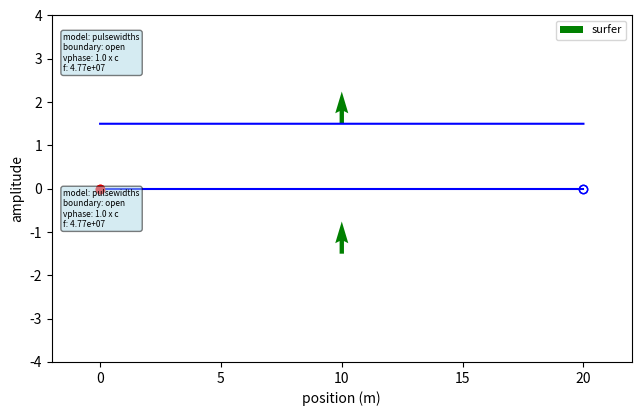

This figure's Python source: (Note: this script raises an exception after producing the figure.)
#
# 1d wave on a line
# Examples for plasma pyhsics lectures
# [redacted]
# [redacted]
#

import numpy as np
import matplotlib.pyplot as plt # for plot functons
import scipy as sp
import matplotlib.animation as animation


model = 'pulse'
model = 'pulsewidths'
#model = 'signal'
#model = 'signalvphase'
#model = 'signalhighfrequency'

dtplot = 2e-10 # time distance in between frames for animation
simulationtime = 400e-9 # total length of simulation in s
dt=1e-12 # time constant for iteration
omega = 3e8*np.pi
f = omega/(2*np.pi)
period = 1/f
pulsewidth1 = 0.1
pulsewidth2 = 0.1

RefractiveIndexMedium = 1
gamma = 0 # damping in the medium
    
if model == 'pulse':
    animationfile = 'line1d_pulse.mp4'
    ffactor = 1
    zoomfactor = 1
    vphasefactor = 1
    boundary1 = 'open'
    boundary2 = 'fixed'
    showarrow = False
if model == 'pulsewidths':
    animationfile = 'line1d_pulsewidth.mp4'
    ffactor = 1
    zoomfactor = 1
    vphasefactor = 1
    boundary1 = 'open'
    boundary2 = 'open'
    showarrow = True
    omega = 3e8
    f = omega/(2*np.pi)
    period = 1/f
    pulsewidth1 = 0.1
    pulsewidth2 = 0.19
if model == 'signal':
    animationfile = 'line1d_signal.mp4'
    ffactor = 1
    zoomfactor = 1
    vphasefactor = 1 
    boundary1 = 'open'
    boundary2 = 'fixed'
    showarrow = False
if model == 'signalvphase':
    animationfile = 'line1d_signalvphase.mp4'
    ffactor = 1
    zoomfactor = 1
    vphasefactor = 2 
    boundary1 = 'open'
    boundary2 = 'open'
    showarrow = False    
if model == 'signalhighfrequency':
    animationfile = 'line1d_signalhigh.mp4'
    ffactor = 5
    zoomfactor = 1
    vphasefactor = 1 
    boundary1 = 'open'
    boundary2 = 'fixed'
    showarrow = False
    
# --------------------------------------------------------------------------
# Define initial constants
# --------------------------------------------------------------------------
time = 0
t = 0
steps = int(simulationtime/dtplot) # total number of frames

#Xsize = 10000
#dx = 0.002

Xsize = 1000
dx = 0.02
x = np.linspace(0,dx*Xsize,Xsize+1)

# vector open
line = np.zeros([Xsize+1,3])

# vector fixed
line1 = np.zeros([Xsize+1,3])
  

# --------------------------------------------------------------------------
# Initialize Distributions
# The initial distribution needs to be electrical neutral to
# allow the calculation of the electrical potential for periodic
# boundary condition
# --------------------------------------------------------------------------

# Starting Condition Amplitude 
for i in range(Xsize): 
    line[i,0] = 0
    line1[i,0] = 0
   
vphase = 3e8
gamma0 = 0
alpha = vphase*dt/dx

if alpha>1: print('von Neumann condition violated')
  
  
# Starting Condition Ghost Point in Time }
for i in range(Xsize-1):
      line[i,1] = line[i,0]+0.5*alpha**2*(line[i+1,0]-2*line[i,0]+line[i-1,0]);
#      line1[i,1] = line1[i,0]+0.5*alpha**2*(line1[i+1,0]-2*line1[i,0]+line1[i-1,0]);
  
 
# --------------------------------------------------------------------------
# Define plots
# --------------------------------------------------------------------------
fig, ax = plt.subplots(1,1,figsize=(8,4.5))
plt.subplots_adjust(right=0.85)
yrange = 4*1/zoomfactor
yoffset = 1.5*1/zoomfactor

ax.set(xlabel='position (m)',ylabel='amplitude',ylim=(-yrange,yrange),xlim=(-0.1*Xsize*dx,1.1*Xsize*dx))

# line open boundary
lineopen = ax.plot(x,line[:,0],color='b')[0]
lineopena = ax.plot([0,0],[yoffset,yoffset],color='r',linestyle='dashed')[0]
lineopenap = ax.plot(0,0,color='r',marker='o')[0]
if showarrow:
    lineopenquiver = ax.quiver(x[int(Xsize/2)],yoffset,0,1,color='g',label='surfer')
if boundary1 == 'open':
   lineopene = ax.plot(Xsize*dx,0,color='b',marker='o',fillstyle='none')[0]
else:
   lineopene = ax.plot(Xsize*dx,0,color='b',marker='o',fillstyle='full')[0]

# line fixed boundary
linefixed = ax.plot(x,line1[:,0],color='b')[0]
linefixeda = ax.plot([0,0],[-yoffset,-yoffset],color='r',linestyle='dashed')[0]
linefixedap = ax.plot(0,0,color='r',marker='o')[0]
if showarrow:
    linefixedquiver = ax.quiver(x[int(Xsize/2)],-yoffset,0,1,color='g')
if boundary2 == 'open':
    linefixede = ax.plot(Xsize*dx,0,color='b',marker='o',fillstyle='none')[0]
else:    
    linefixede = ax.plot(Xsize*dx,0,color='b',marker='o',fillstyle='full')[0]


ax.legend(loc=1,fontsize=8)

#axp1 = ax[0].twinx()
#axp1.set(xlabel='position (m)',ylabel='velocity (km/s)',ylim=(-vrange,vrange),label='ve')
#lineve = axp1.plot(z[1:znb],ve[1:znb]/1e3,label='ve',linestyle='dashed',color='r')[0]
#linevi = axp1.plot(z[1:znb],vi[1:znb]/1e3,label='vi',linestyle='dashed',color='b')[0] 
#axp1.legend(loc=1,fontsize=6)

#linee = ax[1].plot(z[1:znb],EFeld[1:znb],label='E field')[0]
#ax[1].set(xlabel='position (m)',ylabel='E field (V/m)',ylim=(-efieldrange,efieldrange),xlim=(-zwidth/2,zwidth/2))
#ax[1].legend(loc=2,fontsize=6) 

# info box
infobox = ''
infobox += 'model: ' + model +'\n'
infobox += 'boundary: ' + boundary1 + '\n'
infobox += 'vphase: ' + "{:.1f}".format(1) + ' x c \n'
infobox += 'f: ' + "{:.2e}".format(f)
props = dict(boxstyle='round', facecolor='lightblue', alpha=0.5) 
ax.text(0.02,0.95,infobox, fontsize=6,bbox=props,verticalalignment='top',transform=ax.transAxes)

infobox = ''
infobox += 'model: ' + model +'\n'
infobox += 'boundary: ' + boundary2 + '\n'
infobox += 'vphase: ' + "{:.1f}".format(1/vphasefactor) + ' x c \n'
infobox += 'f: ' + "{:.2e}".format(f)
props = dict(boxstyle='round', facecolor='lightblue', alpha=0.5) 
ax.text(0.02,0.5,infobox, fontsize=6,bbox=props,verticalalignment='top',transform=ax.transAxes)


print('Start Simulation of '+"{:.0f}".format(steps)+' frames')

# --------------------------------------------------------------------------
# Main loop
# --------------------------------------------------------------------------
t = 0
def animate(k):
  global t
    
  print('time: '+ "{:.2f}".format(t/1e-9)+' ns of '+"{:.0f}".format(simulationtime/1e-9)+' ns ')
  time = 0
  while time<dtplot:
     time += dt        
     t += dt
     
     # excitation left side
     if model == 'signal' or model == 'signalhighfrequency' or model == 'signalvphase':
       amp = np.sin(ffactor*omega*t)
       line[1,0] = amp
       line[1,1] = amp
       line[1,2] = amp
       line1[1,0] = amp
       line1[1,1] = amp
       line1[1,2] = amp
     elif model == 'pulse' or model =='pulsewidths':    
       if t<=period:
         amp = np.exp(-(t-0.5*period)**2/(2*(period*pulsewidth1)**2))  
         line[1,0] = amp
         line[1,1] = amp
         line[1,2] = amp
         amp = np.exp(-(t-0.5*period)**2/(2*(period*pulsewidth2)**2))  
         line1[1,0] = amp
         line1[1,1] = amp
         line1[1,2] = amp

     # inner nodes 
     for i in range(2,Xsize):      
        alpha1 = alpha*1/(RefractiveIndexMedium);
        
        alpha2 = alpha*1/(RefractiveIndexMedium)*1/vphasefactor;
        gamma0 = gamma

        line[i,2] = 1/(1+0.5*gamma0*dt)*(
                          2*line[i,1] -line[i,0] +
                          gamma0*dt/2*line[i,0]
                                     + alpha1**2*(line[i+1,1]-line[i,1])
                                     - alpha1**2*(line[i,1]-line[i-1,1])
                                       )
        line1[i,2] = 1/(1+0.5*gamma0*dt)*(
                          2*line1[i,1] -line1[i,0] +
                          gamma0*dt/2*line1[i,0]
                                     + alpha2**2*(line1[i+1,1]-line1[i,1])
                                     - alpha2**2*(line1[i,1]-line1[i-1,1])
                                       )


     # outer nodes 
     #if BoundaryConditionLeft=='fixed':
     if boundary2 == 'fixed':    
       line1[Xsize,2] = 0
       line1[1,2] = 0
     else:  
       line1[1,2] = -line1[1,0] + 2*line1[1,1] + alpha2**2*(line1[2,1]-line1[1,1]);
       line1[Xsize,2] = -line1[Xsize,0] + 2*line1[Xsize,1] - alpha2**2*(line1[Xsize,1]-line1[Xsize-1,1]);
     #elif BoundaryConditionLeft=='open':
     if boundary1 == 'fixed':
       line[Xsize,2] = 0
       line[1,2] = 0
     else:  
       line[1,2] = -line[1,0] + 2*line[1,1] + alpha1**2*(line[2,1]-line[1,1]);
       line[Xsize,2] = -line[Xsize,0] + 2*line[Xsize,1] - alpha1**2*(line[Xsize,1]-line[Xsize-1,1]);
          
     #elif BoundaryConditionRight=='absorbing':
     #     line[Xsize,2] = line[Xsize-1,1] + (alpha2-1)/(alpha2+1)*(line[Xsize-1,2]-line[Xsize,1])

     # write array back 
     for i in range(Xsize+1):
        line[i,0] = line[i,1];
        line[i,1] = line[i,2];
        line1[i,0] = line1[i,1];
        line1[i,1] = line1[i,2];
        
     lineopen.set_ydata(yoffset+line[:,0]) 
     lineopena.set_ydata([yoffset,yoffset+line[1,0]]) 
     lineopenap.set_ydata(yoffset+line[1,0]) 
     lineopene.set_ydata(yoffset+line[Xsize,0])
     if showarrow:
       lineopenquiver.set_offsets([x[int(Xsize/2)],yoffset+line[int(Xsize/2),0]])
     
     linefixed.set_ydata(-yoffset+line1[:,0]) 
     linefixeda.set_ydata([-yoffset,-yoffset+line1[1,0]]) 
     linefixedap.set_ydata(-yoffset+line1[1,0]) 
     linefixede.set_ydata(-yoffset+line1[Xsize,0])
     if showarrow:
       linefixedquiver.set_offsets([x[int(Xsize/2)],-yoffset+line1[int(Xsize/2),0]])

     fig.suptitle('Time: ' + "{:.0f}".format(t/1e-9)+' ns')
  
  time = 0 
  

anim = animation.FuncAnimation(fig,animate,interval=1,frames=steps)
anim.save(animationfile,fps=25,dpi=300)

print('End Simulation')

